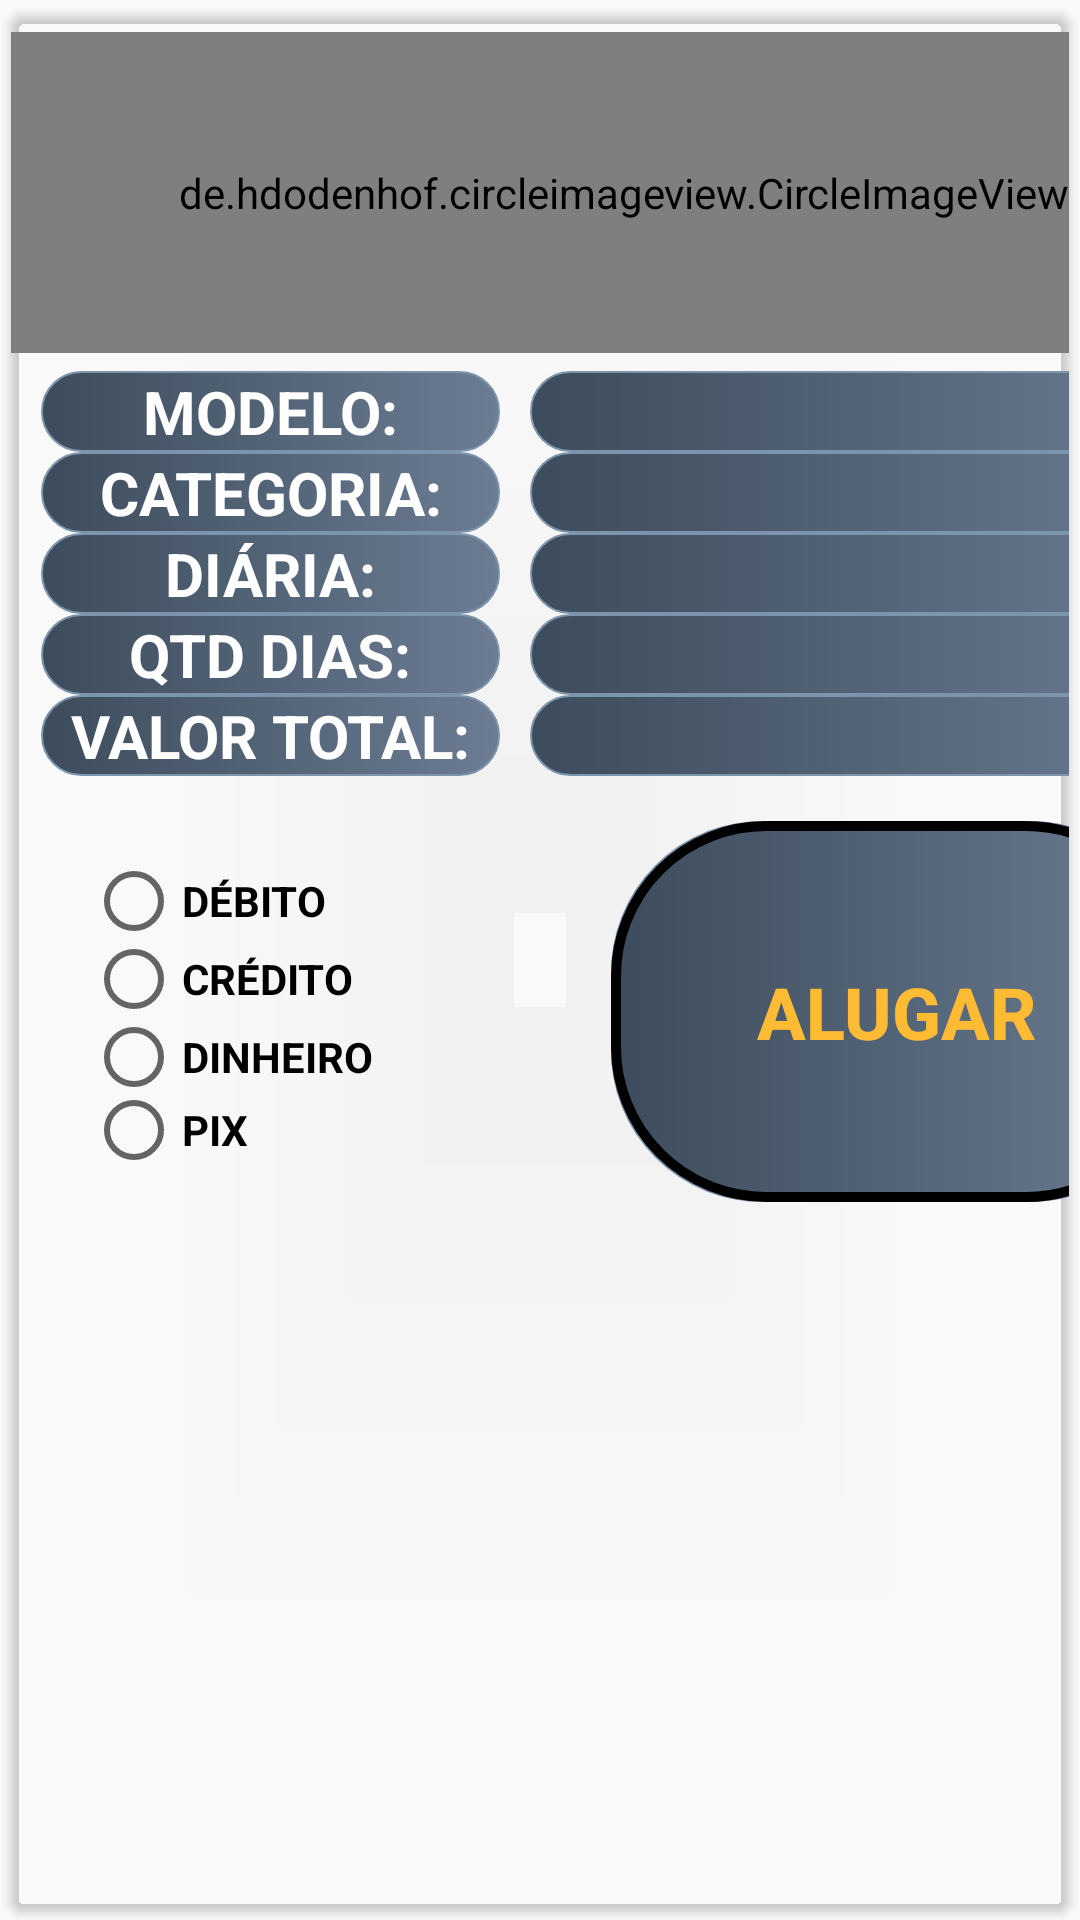

Android layout source for this screen:
<!-- AndroidManifest.xml: application theme Theme.AplicativoMobileAdminiscar -->
<!-- res/layout/catalogo_pedido_teste.xml -->
<?xml version="1.0" encoding="utf-8"?>
<androidx.cardview.widget.CardView xmlns:android="http://schemas.android.com/apk/res/android"
    xmlns:app="http://schemas.android.com/apk/res-auto"
    xmlns:tools="http://schemas.android.com/tools"
    android:id="@+id/cardViewProduto"
    android:layout_width="match_parent"
    android:layout_height="wrap_content"
    android:elevation="5dp"
    app:cardBackgroundColor="@color/dialogplus_card_shadow"
    app:cardCornerRadius="5dp"
    app:cardUseCompatPadding="true">

    <LinearLayout
        android:layout_width="409dp"
        android:layout_height="418dp"
        android:orientation="vertical">

        <LinearLayout
            android:layout_width="match_parent"
            android:layout_height="119dp"
            android:orientation="horizontal">

            <de.hdodenhof.circleimageview.CircleImageView
                android:id="@+id/img_pedidoteste"
                android:layout_width="80dp"
                android:layout_height="107dp"
                android:layout_gravity="center_vertical"
                android:layout_weight="1"
                android:src="@mipmap/ic_launcher"
                app:civ_border_color="#FF000000"
                app:civ_border_width="2dp" />
        </LinearLayout>

        <LinearLayout
            android:layout_width="match_parent"
            android:layout_height="150dp"
            android:orientation="horizontal">

            <androidx.appcompat.widget.LinearLayoutCompat
                android:layout_width="163dp"
                android:layout_height="match_parent"
                android:orientation="vertical"
                tools:layout_editor_absoluteX="2dp"
                tools:layout_editor_absoluteY="44dp">


                <TextView
                    android:layout_width="match_parent"
                    android:layout_height="wrap_content"
                    android:layout_marginStart="10dp"
                    android:background="@drawable/button_beauty_full"
                    android:text="MODELO:"
                    android:textAlignment="center"
                    android:textColor="@color/White"
                    android:textSize="20sp"
                    android:textStyle="bold" />

                <TextView
                    android:layout_width="match_parent"
                    android:layout_height="wrap_content"
                    android:layout_marginStart="10dp"
                    android:background="@drawable/button_beauty_full"
                    android:text="CATEGORIA:"
                    android:textAlignment="center"
                    android:textColor="@color/White"
                    android:textSize="20sp"
                    android:textStyle="bold" />

                <TextView
                    android:layout_width="match_parent"
                    android:layout_height="wrap_content"
                    android:layout_marginStart="10dp"
                    android:background="@drawable/button_beauty_full"
                    android:text="DIÁRIA:"
                    android:textAlignment="center"
                    android:textColor="@color/White"
                    android:textSize="20sp"
                    android:textStyle="bold" />

                <TextView
                    android:layout_width="match_parent"
                    android:layout_height="wrap_content"
                    android:layout_marginStart="10dp"
                    android:background="@drawable/button_beauty_full"
                    android:text="QTD DIAS:"
                    android:textAlignment="center"
                    android:textColor="@color/White"
                    android:textSize="20sp"
                    android:textStyle="bold" />

                <TextView
                    android:layout_width="match_parent"
                    android:layout_height="wrap_content"
                    android:layout_marginStart="10dp"
                    android:background="@drawable/button_beauty_full"
                    android:text="VALOR TOTAL:"
                    android:textAlignment="center"
                    android:textColor="@color/White"
                    android:textSize="20sp"
                    android:textStyle="bold" />/>
            </androidx.appcompat.widget.LinearLayoutCompat>

            <androidx.appcompat.widget.LinearLayoutCompat
                android:layout_width="233dp"
                android:layout_height="match_parent"
                android:orientation="vertical"
                tools:layout_editor_absoluteX="2dp"
                tools:layout_editor_absoluteY="44dp">


                <TextView
                    android:id="@+id/txt_modelo_catalogo_pedidoteste"
                    android:layout_width="match_parent"
                    android:layout_height="wrap_content"
                    android:layout_marginStart="10dp"
                    android:background="@drawable/button_beauty_full"
                    android:textAlignment="center"
                    android:textColor="@color/White"
                    android:textSize="20sp"
                    android:textStyle="bold" />

                <TextView
                    android:id="@+id/txt_cat_catalogo_pedidoteste"
                    android:layout_width="match_parent"
                    android:layout_height="wrap_content"
                    android:layout_marginStart="10dp"
                    android:background="@drawable/button_beauty_full"
                    android:textAlignment="center"
                    android:textColor="@color/White"
                    android:textSize="20sp" />

                <TextView
                    android:id="@+id/txt_diaria_catalogo_pedidoteste"
                    android:layout_width="match_parent"
                    android:layout_height="wrap_content"
                    android:layout_marginStart="10dp"
                    android:background="@drawable/button_beauty_full"
                    android:textAlignment="center"
                    android:textColor="@color/White"
                    android:textSize="20sp" />

                <TextView
                    android:id="@+id/txt_qtd_dias_catalogo_pedidoteste"
                    android:layout_width="match_parent"
                    android:layout_height="wrap_content"
                    android:layout_marginStart="10dp"
                    android:background="@drawable/button_beauty_full"
                    android:textAlignment="center"
                    android:textColor="@color/White"
                    android:textSize="20sp" />

                <TextView
                    android:id="@+id/txt_valor_total_catalogo_pedidoteste"
                    android:layout_width="match_parent"
                    android:layout_height="wrap_content"
                    android:layout_marginStart="10dp"
                    android:background="@drawable/button_beauty_full"
                    android:textAlignment="center"
                    android:textColor="@color/White"
                    android:textSize="20sp"
                    android:textStyle="bold" />/>
            </androidx.appcompat.widget.LinearLayoutCompat>
        </LinearLayout>

        <LinearLayout
            android:layout_width="390dp"
            android:layout_height="127dp"
            android:orientation="horizontal">

            <RadioGroup
                android:id="@+id/radioGroupPag"
                android:layout_width="125dp"
                android:layout_height="106dp"
                android:layout_marginStart="25dp"
                android:layout_marginTop="16dp"
                android:layout_marginEnd="50dp"
                app:layout_constraintEnd_toEndOf="parent"
                app:layout_constraintStart_toStartOf="parent">

                <RadioButton
                    android:id="@+id/rbCredito"
                    android:layout_width="match_parent"
                    android:layout_height="21dp"
                    android:layout_marginBottom="5dp"
                    android:text="DÉBITO"
                    android:textAlignment="textStart"
                    android:textColor="@color/black"
                    android:textSize="14sp"
                    android:textStyle="bold" />

                <RadioButton
                    android:id="@+id/rbDebito"
                    android:layout_width="match_parent"
                    android:layout_height="21dp"
                    android:layout_marginBottom="5dp"
                    android:text="CRÉDITO"
                    android:textAlignment="textStart"
                    android:textColor="@color/black"
                    android:textSize="14sp"
                    android:textStyle="bold" />

                <RadioButton
                    android:id="@+id/rbDin"
                    android:layout_width="match_parent"
                    android:layout_height="21dp"
                    android:text="DINHEIRO"
                    android:textAlignment="textStart"
                    android:textColor="@color/black"
                    android:textSize="14sp"
                    android:textStyle="bold" />

                <RadioButton
                    android:id="@+id/rbPix"
                    android:layout_width="match_parent"
                    android:layout_height="wrap_content"
                    android:layout_marginBottom="5dp"
                    android:text="PIX"
                    android:textAlignment="textStart"
                    android:textColor="@color/black"
                    android:textSize="14sp"
                    android:textStyle="bold" />
            </RadioGroup>

            <LinearLayout
                android:layout_width="190dp"
                android:layout_height="match_parent"
                android:background="@drawable/button_beauty_full"
                android:orientation="horizontal">

                <Button
                    android:id="@+id/bt_alugar_pedidoteste"
                    android:layout_width="164dp"
                    android:layout_height="match_parent"
                    android:layout_weight="1"
                    android:background="@drawable/imagem_circular"
                    android:clickable="false"
                    android:text="ALUGAR"
                    android:textAlignment="center"
                    android:textColor="@android:color/holo_orange_light"
                    android:textSize="24sp"
                    android:textStyle="bold" />
            </LinearLayout>

            <TextView
                android:id="@+id/txt_pagamento_catalogo_pedidoteste"
                android:layout_width="wrap_content"
                android:layout_height="43dp"
                android:layout_marginStart="10dp"
                android:background="@drawable/button_beauty_full"
                android:textAlignment="center"
                android:textColor="@color/White"
                android:textSize="20sp"
                android:visibility="invisible" />

        </LinearLayout>

    </LinearLayout>

</androidx.cardview.widget.CardView>
<!-- resources referenced by this layout -->
<resources>
  <color name="White">#FFFFFF</color>
  <color name="black">#000000</color>
  <!-- drawable button_beauty_full (drawable) -->
  <?xml version="1.0" encoding="utf-8"?>
  <shape xmlns:android="http://schemas.android.com/apk/res/android"
      android:shape="rectangle">
      <gradient android:startColor="#3c4c5c"
          android:endColor="#6c7c93"/>
      <corners android:radius="50dp" />
      <stroke android:width="2px" android:color="#7c94ac" />
  </shape>
  <!-- drawable imagem_circular (drawable) -->
  <?xml version="1.0" encoding="utf-8"?>
  <shape xmlns:android="http://schemas.android.com/apk/res/android"
      android:shape="rectangle">
      <corners android:radius="50dp" />
      <stroke android:width="10px"/>
  </shape>
  <!-- mipmap ic_launcher: png bitmap (mipmap-hdpi, 4688 bytes) -->
  <style name="Theme.AplicativoMobileAdminiscar" parent="Theme.AppCompat.DayNight.DarkActionBar">
          
  
      </style>
</resources>
